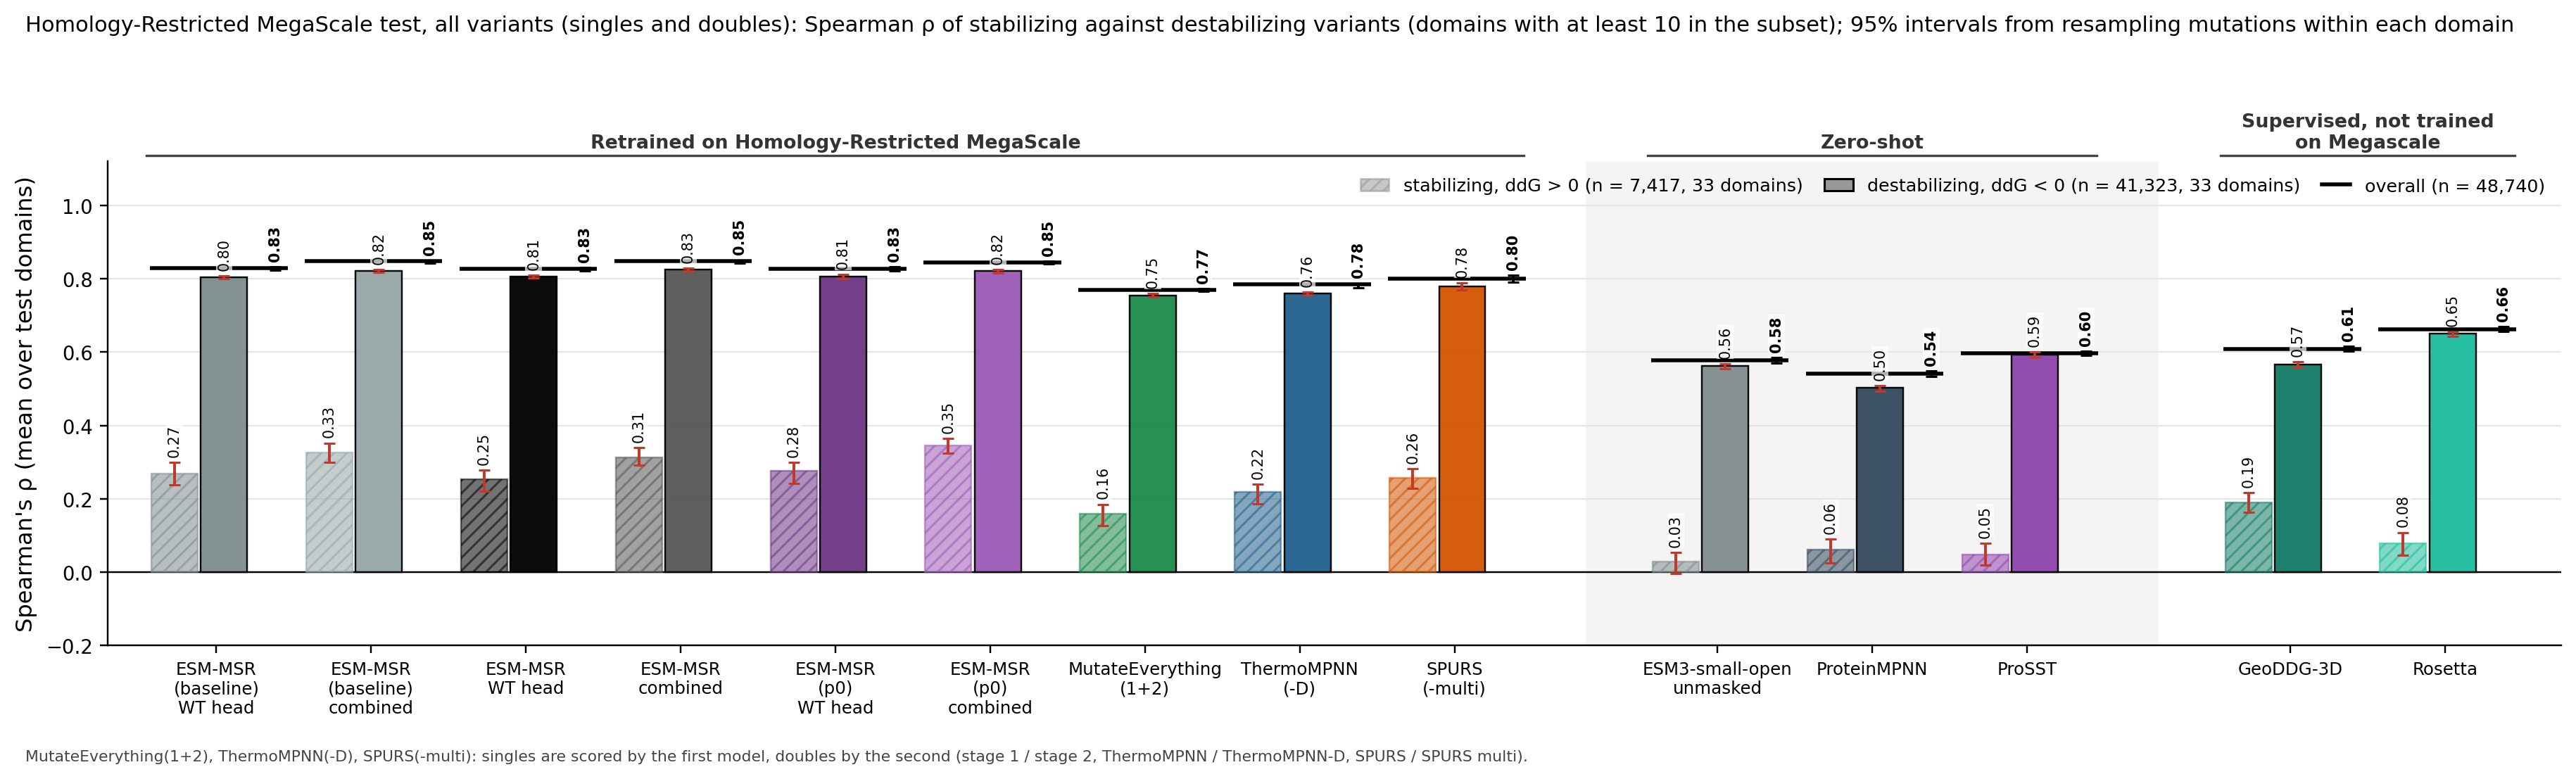

Values plotted in this chart, from the file beside it:
column, key, subset, value, lo, hi, n_libraries, n_variants
ESM-MSR (baseline) WT head, msr:wt, stabilizing, 0.2684, 0.2387, 0.2992, 33, 7417
ESM-MSR (baseline) WT head, msr:wt, destabilizing, 0.8037, 0.7996, 0.8079, 33, 41323
ESM-MSR (baseline) combined, msr:comb, stabilizing, 0.3265, 0.2998, 0.3516, 33, 7417
ESM-MSR (baseline) combined, msr:comb, destabilizing, 0.8223, 0.8170, 0.8256, 33, 41323
ESM-MSR WT head, msrdev:wt, stabilizing, 0.2524, 0.2202, 0.2779, 33, 7417
ESM-MSR WT head, msrdev:wt, destabilizing, 0.8058, 0.8013, 0.8101, 33, 41323
ESM-MSR combined, msrdev:comb, stabilizing, 0.3128, 0.2910, 0.3395, 33, 7417
ESM-MSR combined, msrdev:comb, destabilizing, 0.8256, 0.8206, 0.8286, 33, 41323
ESM-MSR (p0) WT head, msrp0:wt, stabilizing, 0.2766, 0.2419, 0.2990, 33, 7417
ESM-MSR (p0) WT head, msrp0:wt, destabilizing, 0.8055, 0.8001, 0.8113, 33, 41323
ESM-MSR (p0) combined, msrp0:comb, stabilizing, 0.3462, 0.3238, 0.3649, 33, 7417
ESM-MSR (p0) combined, msrp0:comb, destabilizing, 0.8208, 0.8164, 0.8245, 33, 41323
MutateEverything, me1|me2, stabilizing, 0.1584, 0.1274, 0.1850, 33, 7417
MutateEverything, me1|me2, destabilizing, 0.7546, 0.7495, 0.7601, 33, 41323
ThermoMPNN, tmpnn|tmpnnd, stabilizing, 0.2189, 0.1861, 0.2395, 33, 7417
ThermoMPNN, tmpnn|tmpnnd, destabilizing, 0.7602, 0.7561, 0.7637, 33, 41323
SPURS, spurs|spursm, stabilizing, 0.2571, 0.2278, 0.2824, 33, 7417
SPURS, spurs|spursm, destabilizing, 0.7790, 0.7696, 0.7891, 33, 41323
ESM3-small-open, msrrel@0:comb, stabilizing, 0.0283, -0.0049, 0.0534, 33, 7417
ESM3-small-open, msrrel@0:comb, destabilizing, 0.5624, 0.5551, 0.5685, 33, 41323
ProteinMPNN, pmpnn, stabilizing, 0.0617, 0.0251, 0.0896, 33, 7417
ProteinMPNN, pmpnn, destabilizing, 0.5028, 0.4929, 0.5084, 33, 41323
ProSST, prosst, stabilizing, 0.0487, 0.0197, 0.0777, 33, 7417
ProSST, prosst, destabilizing, 0.5930, 0.5853, 0.6001, 33, 41323
best other ddG, geoddg, stabilizing, 0.1893, 0.1633, 0.2159, 33, 7417
best other ddG, geoddg, destabilizing, 0.5661, 0.5594, 0.5737, 33, 41323
Rosetta, rosetta, stabilizing, 0.0793, 0.0464, 0.1081, 33, 7417
Rosetta, rosetta, destabilizing, 0.6498, 0.6432, 0.6551, 33, 41323
ESM3-small-open (alt), esm3avg, stabilizing, 0.0251, -0.0110, 0.0521, 33, 7417
ESM3-small-open (alt), esm3avg, destabilizing, 0.5735, 0.5655, 0.5790, 33, 41323
ESM-MSR (baseline) WT head, msr:wt, overall, 0.8286, 0.8233, 0.8325, 33, 48740
ESM-MSR (baseline) combined, msr:comb, overall, 0.8474, 0.8427, 0.8505, 33, 48740
ESM-MSR WT head, msrdev:wt, overall, 0.8276, 0.8222, 0.8307, 33, 48740
ESM-MSR combined, msrdev:comb, overall, 0.8487, 0.8434, 0.8509, 33, 48740
ESM-MSR (p0) WT head, msrp0:wt, overall, 0.8271, 0.8205, 0.8322, 33, 48740
ESM-MSR (p0) combined, msrp0:comb, overall, 0.8451, 0.8396, 0.8476, 33, 48740
MutateEverything, me1|me2, overall, 0.7699, 0.7654, 0.7728, 33, 48740
ThermoMPNN, tmpnn|tmpnnd, overall, 0.7840, 0.7763, 0.7873, 33, 48740
SPURS, spurs|spursm, overall, 0.8008, 0.7904, 0.8094, 33, 48740
ESM3-small-open, msrrel@0:comb, overall, 0.5772, 0.5702, 0.5848, 33, 48740
ProteinMPNN, pmpnn, overall, 0.5417, 0.5334, 0.5481, 33, 48740
ProSST, prosst, overall, 0.5965, 0.5902, 0.6030, 33, 48740
best other ddG, geoddg, overall, 0.6086, 0.6017, 0.6157, 33, 48740
Rosetta, rosetta, overall, 0.6626, 0.6556, 0.6690, 33, 48740
ESM3-small-open (alt), esm3avg, overall, 0.5819, 0.5750, 0.5905, 33, 48740
